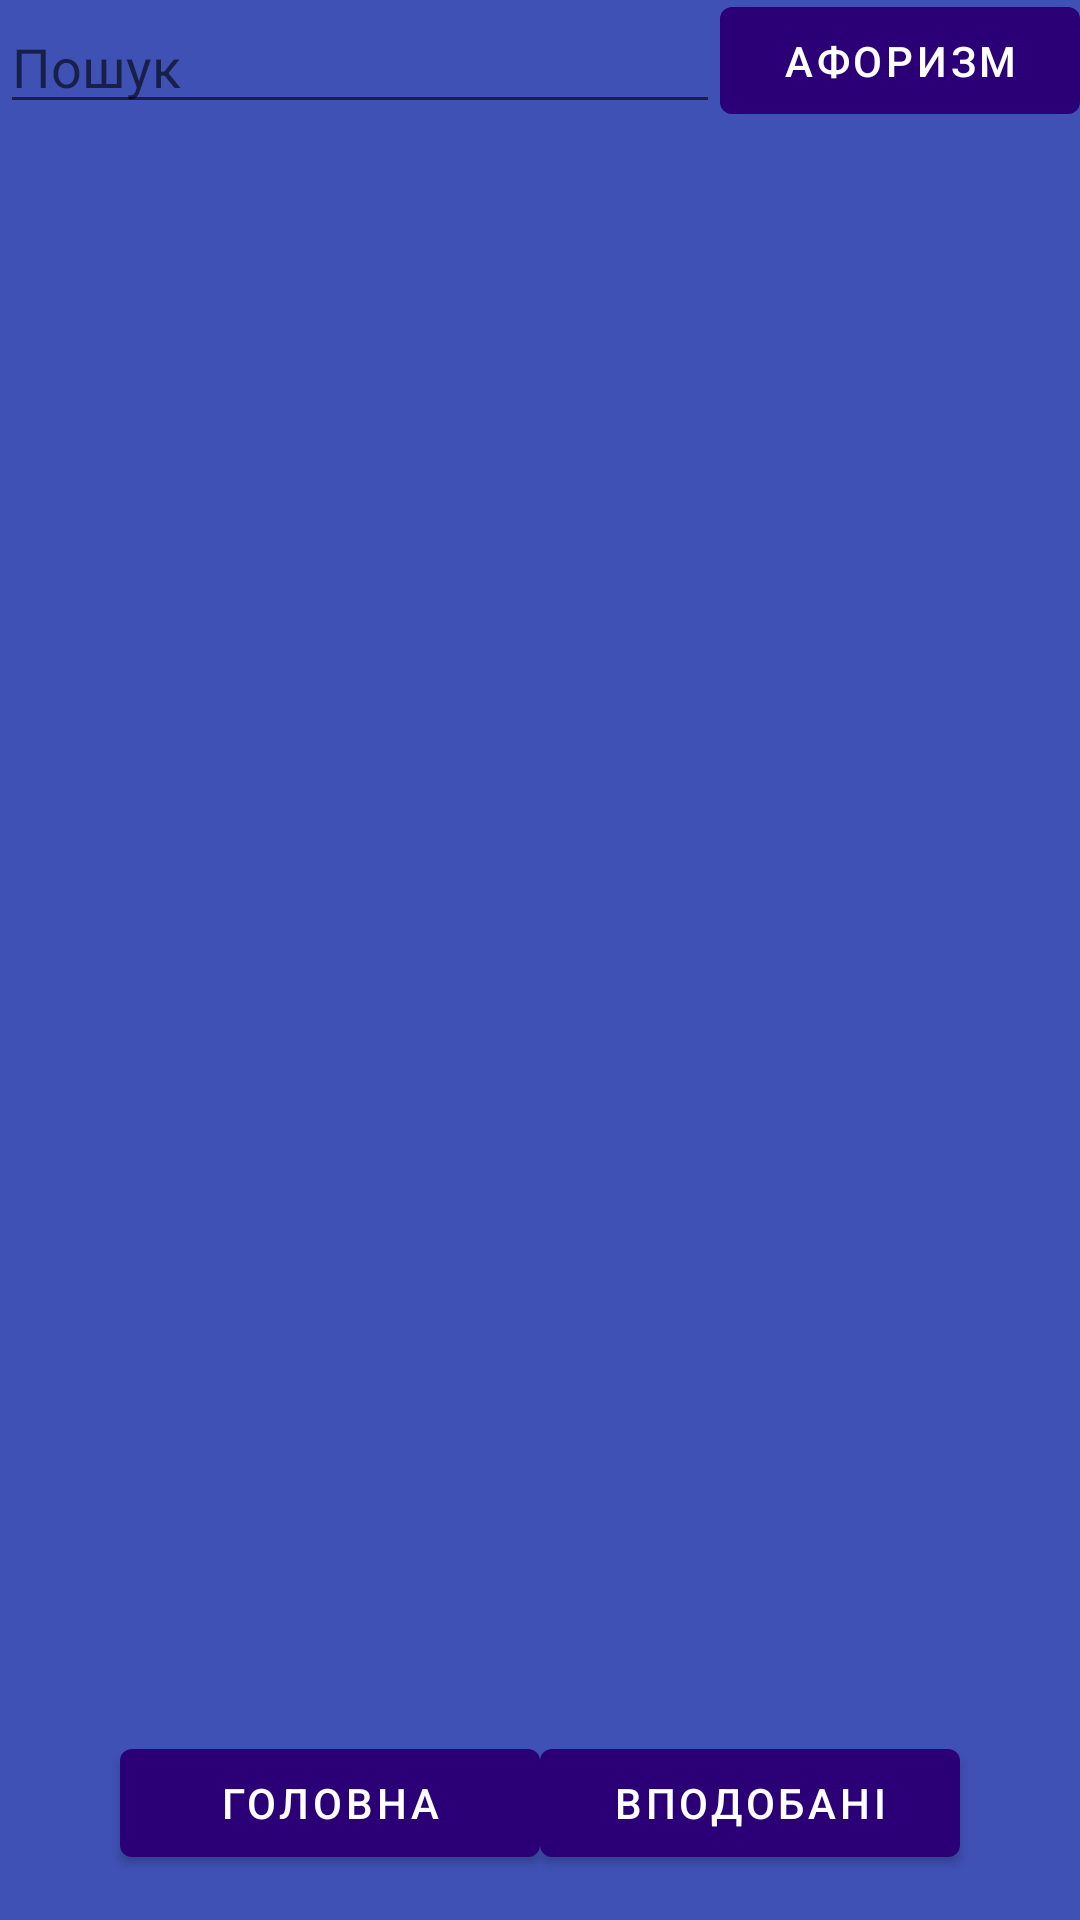

The Android layout XML behind this screen, and the referenced resources:
<!-- AndroidManifest.xml: application theme Theme.Diplom -->
<!-- res/layout/fragment_second.xml -->
<?xml version="1.0" encoding="utf-8"?>
<androidx.constraintlayout.widget.ConstraintLayout xmlns:android="http://schemas.android.com/apk/res/android"
    xmlns:app="http://schemas.android.com/apk/res-auto"
    xmlns:tools="http://schemas.android.com/tools"
    android:layout_width="match_parent"
    android:layout_height="match_parent"
    android:background="#3F51B5"
    tools:context=".SecondFragment">

    <Button
        android:id="@+id/button_second"
        android:layout_width="140dp"
        android:layout_height="wrap_content"
        android:layout_marginStart="40dp"
        android:layout_marginLeft="40dp"
        android:layout_marginBottom="15dp"
        android:text="Головна"
        app:backgroundTint="#2B0077"
        app:layout_constraintBottom_toBottomOf="parent"
        app:layout_constraintStart_toStartOf="parent" />

    <Button
        android:id="@+id/button4"
        android:layout_width="140dp"
        android:layout_height="wrap_content"
        android:layout_marginEnd="40dp"
        android:layout_marginRight="40dp"
        android:layout_marginBottom="15dp"
        android:text="Вподобані"
        app:backgroundTint="#2B0077"
        app:layout_constraintBottom_toBottomOf="parent"
        app:layout_constraintEnd_toEndOf="parent" />

    <ScrollView
        android:id="@+id/scrollView2"
        android:layout_width="match_parent"
        android:layout_height="match_parent"
        android:layout_marginTop="40dp"
        android:layout_marginBottom="70dp"
        android:background="#00175C02"
        app:layout_constraintBottom_toBottomOf="parent"
        app:layout_constraintEnd_toEndOf="parent"
        app:layout_constraintStart_toStartOf="parent"
        app:layout_constraintTop_toTopOf="parent">

        <LinearLayout
            android:id="@+id/Linerla"
            android:layout_width="match_parent"
            android:layout_height="wrap_content"
            android:background="#3F51B5"
            android:orientation="vertical" />
    </ScrollView>

    <EditText
        android:id="@+id/editTextTextPersonName"
        android:layout_width="0dp"
        android:layout_height="wrap_content"
        android:ems="10"
        android:hint="Пошук"
        android:inputType="textPersonName"
        app:layout_constraintEnd_toStartOf="@+id/button5"
        app:layout_constraintStart_toStartOf="parent"
        app:layout_constraintTop_toTopOf="parent" />

    <Button
        android:id="@+id/button5"
        android:layout_width="120dp"
        android:layout_height="wrap_content"
        android:text="Афоризм"
        app:backgroundTint="#2B0077"
        app:layout_constraintBottom_toTopOf="@+id/scrollView2"
        app:layout_constraintEnd_toEndOf="parent"
        app:layout_constraintTop_toTopOf="parent" />
</androidx.constraintlayout.widget.ConstraintLayout>
<!-- resources referenced by this layout -->
<resources>
  <style name="Theme.Diplom" parent="Theme.MaterialComponents.DayNight.DarkActionBar">
          
          <item name="colorPrimary">@color/purple_500</item>
          <item name="colorPrimaryVariant">@color/purple_700</item>
          <item name="colorOnPrimary">@color/white</item>
          
          <item name="colorSecondary">@color/teal_200</item>
          <item name="colorSecondaryVariant">@color/teal_700</item>
          <item name="colorOnSecondary">@color/black</item>
          
          <item name="android:statusBarColor" tools:targetApi="l">?attr/colorPrimaryVariant</item>
          
      </style>
  <color name="purple_500">#FF6200EE</color>
  <color name="purple_700">#FF3700B3</color>
  <color name="white">#FFFFFFFF</color>
  <color name="teal_200">#FF03DAC5</color>
  <color name="teal_700">#FF018786</color>
  <color name="black">#FF000000</color>
</resources>
